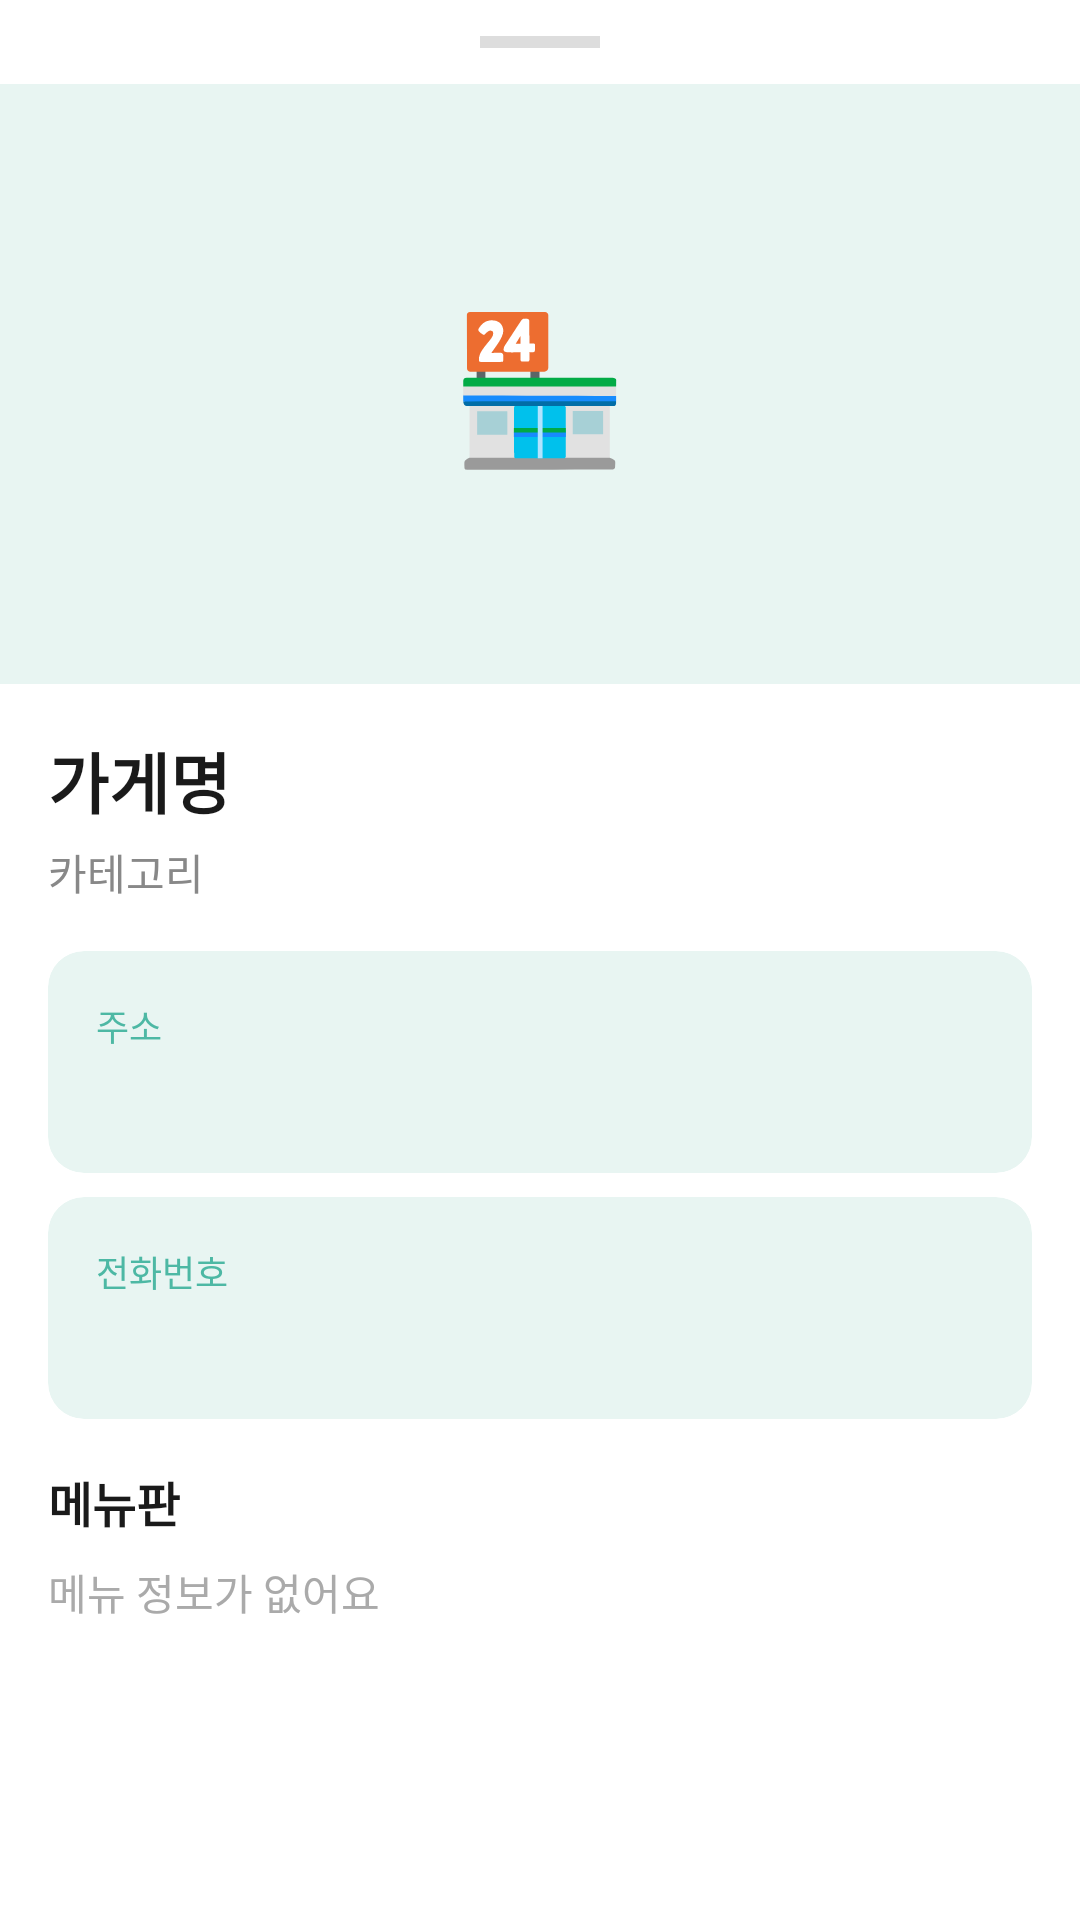

Write the Android layout XML for this screen, with the resource values it uses.
<!-- AndroidManifest.xml: application theme Theme.Janjan -->
<!-- res/layout/bottom_sheet_store.xml -->
<?xml version="1.0" encoding="utf-8"?>
<LinearLayout xmlns:android="http://schemas.android.com/apk/res/android"
    xmlns:app="http://schemas.android.com/apk/res-auto"
    android:layout_width="match_parent"
    android:layout_height="wrap_content"
    android:orientation="vertical"
    android:background="#FFFFFF"
    android:paddingBottom="32dp">

    
    <View
        android:layout_width="40dp"
        android:layout_height="4dp"
        android:layout_gravity="center_horizontal"
        android:layout_marginTop="12dp"
        android:background="#DDDDDD"/>

    
    <FrameLayout
        android:id="@+id/layoutStoreImage"
        android:layout_width="match_parent"
        android:layout_height="200dp"
        android:background="#E8F5F2"
        android:layout_marginTop="12dp">

        <TextView
            android:layout_width="wrap_content"
            android:layout_height="wrap_content"
            android:layout_gravity="center"
            android:text="🏪"
            android:textSize="48sp"/>

    </FrameLayout>

    <LinearLayout
        android:layout_width="match_parent"
        android:layout_height="wrap_content"
        android:orientation="vertical"
        android:padding="16dp">

        
        <TextView
            android:id="@+id/tvStoreName"
            android:layout_width="wrap_content"
            android:layout_height="wrap_content"
            android:text="가게명"
            android:textSize="22sp"
            android:textStyle="bold"
            android:textColor="#1A1A1A"/>

        
        <TextView
            android:id="@+id/tvStoreCategory"
            android:layout_width="wrap_content"
            android:layout_height="wrap_content"
            android:text="카테고리"
            android:textSize="14sp"
            android:textColor="#888888"
            android:layout_marginTop="4dp"/>

        
        <androidx.cardview.widget.CardView
            android:layout_width="match_parent"
            android:layout_height="wrap_content"
            android:layout_marginTop="16dp"
            app:cardCornerRadius="12dp"
            app:cardElevation="0dp"
            app:cardBackgroundColor="#E8F5F2">

            <LinearLayout
                android:layout_width="match_parent"
                android:layout_height="wrap_content"
                android:orientation="vertical"
                android:padding="16dp">

                <TextView
                    android:layout_width="wrap_content"
                    android:layout_height="wrap_content"
                    android:text="주소"
                    android:textSize="12sp"
                    android:textColor="#4DB8A4"/>

                <TextView
                    android:id="@+id/tvStoreAddress"
                    android:layout_width="wrap_content"
                    android:layout_height="wrap_content"
                    android:textSize="15sp"
                    android:textColor="#1A1A1A"
                    android:layout_marginTop="4dp"/>

            </LinearLayout>

        </androidx.cardview.widget.CardView>

        
        <androidx.cardview.widget.CardView
            android:layout_width="match_parent"
            android:layout_height="wrap_content"
            android:layout_marginTop="8dp"
            app:cardCornerRadius="12dp"
            app:cardElevation="0dp"
            app:cardBackgroundColor="#E8F5F2">

            <LinearLayout
                android:layout_width="match_parent"
                android:layout_height="wrap_content"
                android:orientation="vertical"
                android:padding="16dp">

                <TextView
                    android:layout_width="wrap_content"
                    android:layout_height="wrap_content"
                    android:text="전화번호"
                    android:textSize="12sp"
                    android:textColor="#4DB8A4"/>

                <TextView
                    android:id="@+id/tvStorePhone"
                    android:layout_width="wrap_content"
                    android:layout_height="wrap_content"
                    android:textSize="15sp"
                    android:textColor="#1A1A1A"
                    android:layout_marginTop="4dp"/>

            </LinearLayout>

        </androidx.cardview.widget.CardView>

        
        <TextView
            android:layout_width="wrap_content"
            android:layout_height="wrap_content"
            android:text="메뉴판"
            android:textSize="16sp"
            android:textStyle="bold"
            android:textColor="#1A1A1A"
            android:layout_marginTop="16dp"/>

        <androidx.recyclerview.widget.RecyclerView
            android:id="@+id/rvMenus"
            android:layout_width="match_parent"
            android:layout_height="wrap_content"
            android:layout_marginTop="8dp"
            android:visibility="gone"/>

        <TextView
            android:id="@+id/tvMenuEmpty"
            android:layout_width="wrap_content"
            android:layout_height="wrap_content"
            android:text="메뉴 정보가 없어요"
            android:textSize="14sp"
            android:textColor="#AAAAAA"
            android:layout_marginTop="8dp"/>

    </LinearLayout>

</LinearLayout>
<!-- resources referenced by this layout -->
<resources>

</resources>
